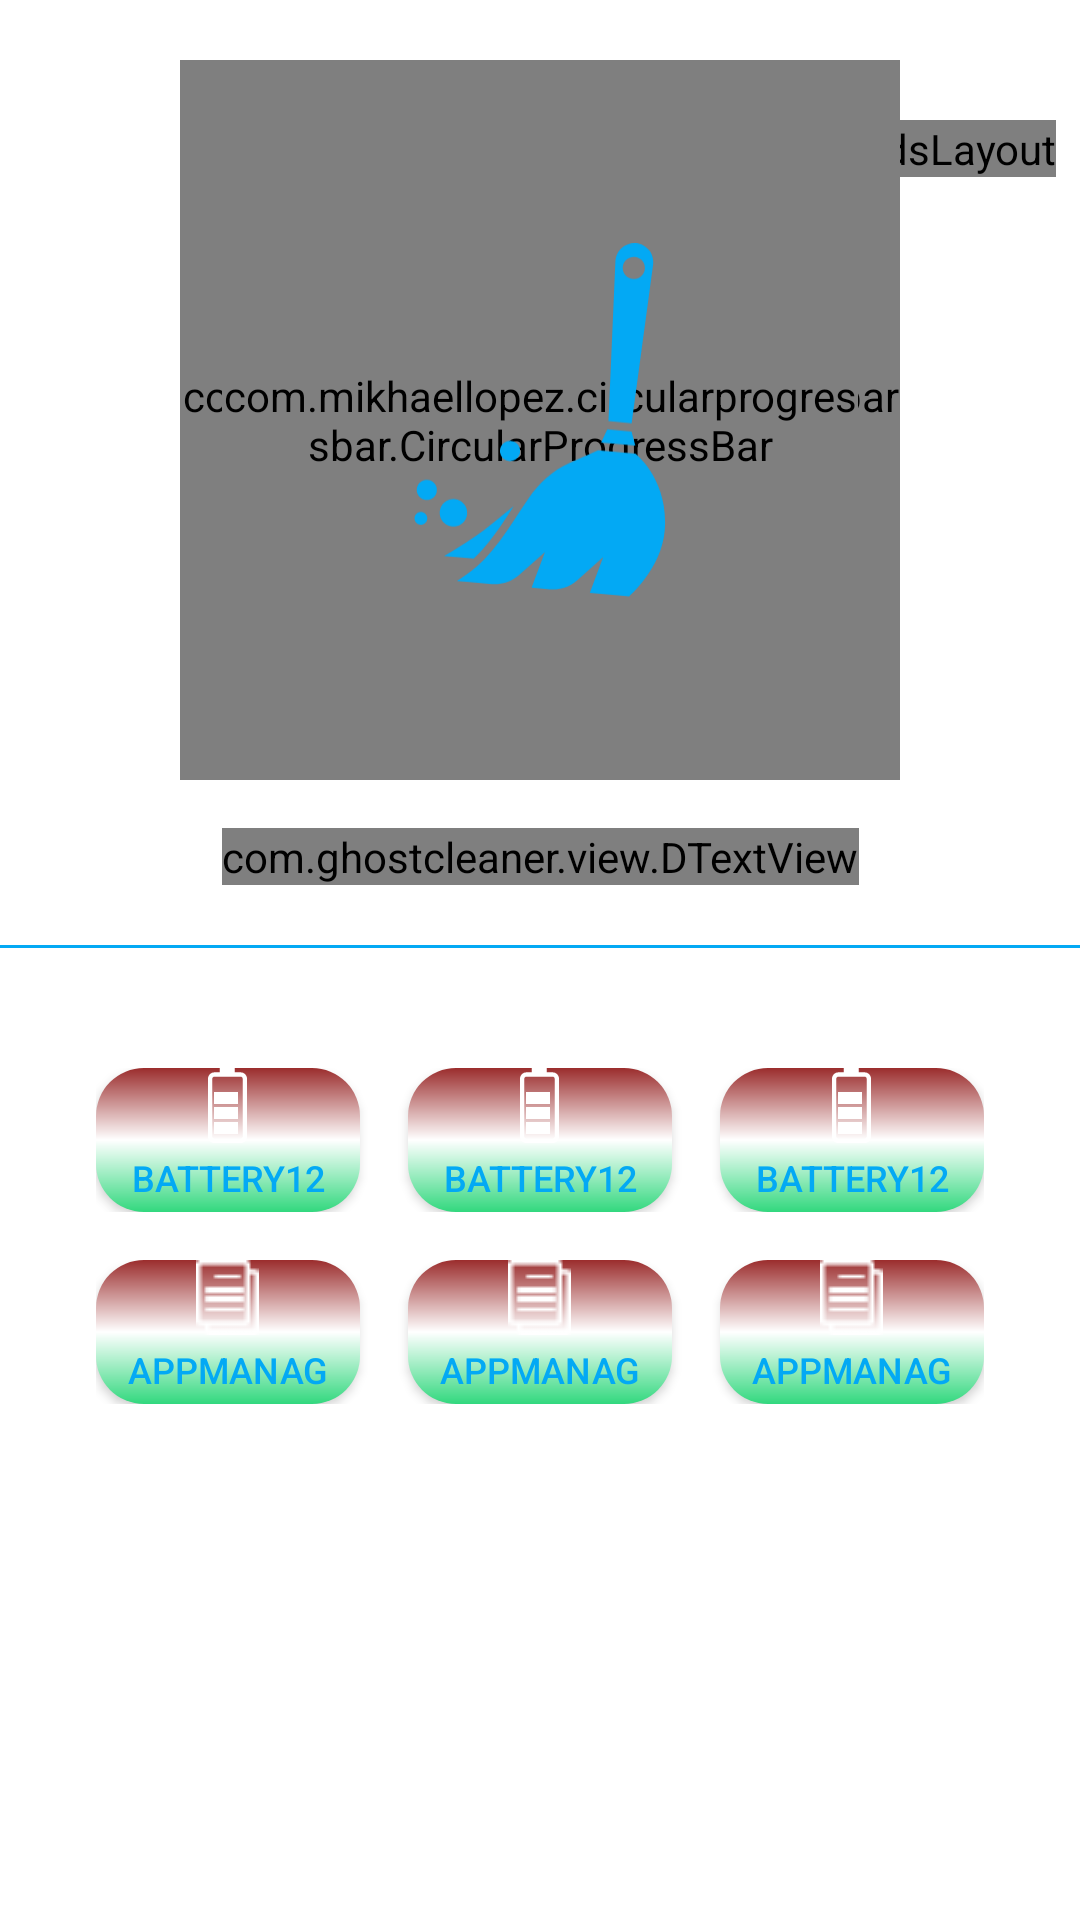

The Android layout XML behind this screen, and the referenced resources:
<!-- AndroidManifest.xml: application theme AppTheme -->
<!-- res/layout/main_screen_redesign.xml -->
<?xml version="1.0" encoding="utf-8"?>
<androidx.constraintlayout.widget.ConstraintLayout
    xmlns:android="http://schemas.android.com/apk/res/android"
    xmlns:app="http://schemas.android.com/apk/res-auto"
    xmlns:tools="http://schemas.android.com/tools"
    android:layout_width="match_parent"
    android:background="@color/white"
    android:layout_height="match_parent">

    
    
    
    
    
    
    
    
    
    
    
    
    
    

    <com.ghostcleaner.view.NoAdsLayout
        android:id="@id/nal"
        android:layout_width="wrap_content"
        android:layout_height="wrap_content"
        android:layout_marginTop="40dp"
        android:layout_marginEnd="8dp"
        app:layout_constraintEnd_toEndOf="parent"
        app:layout_constraintTop_toTopOf="parent" />

    <com.mikhaellopez.circularprogressbar.CircularProgressBar
        android:id="@+id/pb_outer"
        android:layout_width="240dp"
        android:layout_height="240dp"
        android:layout_marginTop="20dp"
        app:cpb_background_progressbar_color="#03A9F4"
        app:cpb_background_progressbar_width="11dp"
        app:cpb_progress_direction="to_right"
        app:cpb_progressbar_color="@color/colorTeal"
        app:cpb_progressbar_width="11dp"
        app:cpb_round_border="false"
        app:layout_constraintEnd_toEndOf="parent"
        app:layout_constraintStart_toStartOf="parent"
        app:layout_constraintTop_toTopOf="parent" />

    <com.mikhaellopez.circularprogressbar.CircularProgressBar
        android:id="@+id/pb_inner"
        android:layout_width="212dp"

        android:layout_height="212dp"
        app:cpb_background_progressbar_color="#03A9F4"
        app:cpb_background_progressbar_width="2dp"
        app:cpb_progress_direction="to_right"
        app:cpb_progressbar_color="@color/colorTeal"
        app:cpb_progressbar_width="2dp"
        app:cpb_round_border="false"
        app:layout_constraintBottom_toBottomOf="@+id/pb_outer"
        app:layout_constraintEnd_toEndOf="@+id/pb_outer"
        app:layout_constraintStart_toStartOf="@+id/pb_outer"
        app:layout_constraintTop_toTopOf="@+id/pb_outer" />

    <ImageView
        android:id="@+id/iv_temperature"
        android:layout_width="84dp"
        android:layout_height="118dp"
        android:scaleType="fitCenter"
        android:src="@drawable/broom2"
        app:layout_constraintBottom_toBottomOf="@+id/pb_outer"
        app:layout_constraintEnd_toEndOf="@+id/pb_outer"
        app:layout_constraintStart_toStartOf="@+id/pb_outer"
        app:layout_constraintTop_toTopOf="@+id/pb_outer" />

    <com.ghostcleaner.view.DTextView
        android:id="@+id/tv_title"
        fontPath="font/SFUIDisplay-Bold.ttf"
        android:layout_width="wrap_content"
        android:layout_height="wrap_content"
        android:layout_marginTop="16dp"
        android:lineSpacingExtra="4dp"
        android:text="Title"
        android:textColor="#03A9F4"
        android:textSize="28sp"
        android:textStyle="bold"
        app:layout_constraintEnd_toEndOf="parent"
        app:layout_constraintStart_toStartOf="parent"
        app:layout_constraintTop_toBottomOf="@id/pb_outer"/>


    <View
        android:id="@+id/some_line"
        android:layout_width="match_parent"
        android:layout_height="1dp"
        android:background="#03A9F4"
        android:layout_marginTop="20dp"
        app:layout_constraintEnd_toEndOf="parent"
        app:layout_constraintStart_toStartOf="parent"
        app:layout_constraintTop_toBottomOf="@+id/tv_title" />


        <LinearLayout
            android:id="@+id/layout"
            android:layout_width="match_parent"
            android:layout_height="wrap_content"
            android:layout_alignParentStart="true"
            android:layout_alignParentLeft="true"
            android:layout_marginStart="16dp"
            android:layout_marginEnd="16dp"
            android:layout_marginTop="40dp"
            android:background="@color/white"
            android:gravity="center_horizontal"
            android:orientation="vertical"
            app:layout_constraintEnd_toEndOf="parent"
            app:layout_constraintStart_toStartOf="parent"
            app:layout_constraintTop_toBottomOf="@+id/some_line">



            <LinearLayout
                android:layout_width="wrap_content"
                android:layout_height="wrap_content"
                android:orientation="horizontal"
                android:id="@+id/leftcolumn"
                android:background="@color/white">

                <Button
                    android:id="@+id/btn1"
                    android:layout_width="wrap_content"
                    android:layout_height="wrap_content"
                    android:drawableTop="@drawable/ic_battery"
                    android:text="Battery12"
                    android:background="@drawable/gradient_shape"
                    android:textColor="#03A9F4"
                    android:textSize="12sp"
                    android:shadowRadius="12dp"

                    />
                <Button
                    android:id="@+id/btn2"
                    android:layout_width="wrap_content"
                    android:layout_height="wrap_content"
                    android:background="@drawable/gradient_shape"
                    android:layout_marginStart="16dp"
                    android:textColor="#03A9F4"
                    android:drawableTop="@drawable/ic_battery"
                    android:text="Battery12"
                    android:textSize="12sp"
                    />
                <Button
                    android:id="@+id/btn3"
                    android:layout_width="wrap_content"
                    android:layout_height="wrap_content"
                    android:background="@drawable/gradient_shape"
                    android:layout_marginStart="16dp"
                    android:textColor="#03A9F4"
                    android:drawableTop="@drawable/ic_battery"
                    android:text="Battery12"
                    android:textSize="12sp"
                    />

            </LinearLayout>

            <LinearLayout
                android:layout_width="wrap_content"
                android:layout_height="wrap_content"
                android:orientation="horizontal"
                android:layout_marginTop="16dp"
                android:id="@+id/averagecolumn"
                android:background="@color/white"
                >

                <Button
                    android:id="@+id/btn4"
                    android:layout_width="wrap_content"
                    android:layout_height="wrap_content"
                    android:drawableTop="@drawable/ic_appmanager"
                    android:background="@drawable/gradient_shape"
                    android:textColor="#03A9F4"
                    android:text="AppManag"
                    android:textSize="12sp"
                    />
                <Button
                    android:id="@+id/btn5"
                    android:layout_width="wrap_content"
                    android:layout_height="wrap_content"
                    android:background="@drawable/gradient_shape"
                    android:textColor="#03A9F4"
                    android:drawableTop="@drawable/ic_appmanager"
                    android:layout_marginStart="16dp"
                    android:text="AppManag"
                    android:textSize="12sp"
                    />

                <Button
                    android:id="@+id/btn6"
                    android:layout_width="wrap_content"
                    android:layout_height="wrap_content"
                    android:layout_marginStart="16dp"
                    android:background="@drawable/gradient_shape"
                    android:textColor="#03A9F4"
                    android:drawableTop="@drawable/ic_appmanager"
                    android:text="AppManag"
                    android:textSize="12sp"
                    />

            </LinearLayout>


        </LinearLayout>





</androidx.constraintlayout.widget.ConstraintLayout>
<!-- resources referenced by this layout -->
<resources>
  <color name="colorAccent">#FADC86</color>
  <color name="colorTeal">#3DA2A9</color>
  <color name="white">#ffffff</color>
  <!-- drawable broom2: vector/xml drawable (drawable, 3251 chars, omitted) -->
  <!-- drawable gradient_shape (drawable) -->
  <?xml version="1.0" encoding="utf-8"?>
  <shape xmlns:android="http://schemas.android.com/apk/res/android"
      android:shape="rectangle">
  
      <corners android:radius="16dp"/>
      <gradient
          android:angle="90"
          android:endColor="@color/colorRed"
          android:centerColor="@color/white"
          android:startColor="@color/colorGreen"
          />
  
  </shape>
  <!-- drawable ic_appmanager: png bitmap (drawable, 313 bytes) -->
  <!-- drawable ic_battery (drawable) -->
  <vector xmlns:android="http://schemas.android.com/apk/res/android"
      android:width="13dp"
      android:height="25dp"
      android:viewportWidth="13"
      android:viewportHeight="25">
    <path
        android:pathData="M12.9987,22.8369V3.6052C12.9982,3.0315 12.7723,2.4815 12.3708,2.076C11.9693,1.6705 11.425,1.4427 10.8575,1.4427H8.9475V0H3.9537V1.4427H2.1392C1.572,1.4433 1.0282,1.6713 0.6271,2.0767C0.2261,2.4821 0.0005,3.0318 0,3.6052V22.8369C0.0003,23.4104 0.2258,23.9602 0.6269,24.3658C1.028,24.7714 1.5719,24.9995 2.1392,25H10.8588C11.4264,24.9998 11.9707,24.7719 12.3722,24.3663C12.7737,23.9607 12.9995,23.4106 13,22.8369H12.9987ZM11.5721,22.8369C11.5717,23.0282 11.4963,23.2116 11.3623,23.3468C11.2283,23.482 11.0468,23.5579 10.8575,23.5579H2.1379C1.9489,23.5576 1.7677,23.4815 1.6342,23.3463C1.5006,23.2111 1.4254,23.0279 1.4253,22.8369V3.6052C1.4256,3.4142 1.5008,3.2312 1.6344,3.0962C1.768,2.9612 1.949,2.8852 2.1379,2.8848H10.8575C11.0467,2.8848 11.2281,2.9606 11.3621,3.0957C11.496,3.2307 11.5716,3.4139 11.5721,3.6052V22.8369Z"
        android:fillColor="#ffffff" />
    <path
        android:pathData="M2,17H10V13H2V17Z"
        android:fillColor="#ffffff" />
    <path
        android:pathData="M2,12H10V8H2V12Z"
        android:fillColor="#ffffff" />
    <path
        android:pathData="M2,22H10V18H2V22Z"
        android:fillColor="#ffffff" />
  </vector>
  <style name="AppTheme" parent="Theme.MaterialComponents.NoActionBar">
          <item name="colorPrimary">@color/colorPrimary</item>
          <item name="colorPrimaryDark">@color/colorPrimaryDark</item>
          <item name="colorAccent">@color/colorAccent</item>
          <item name="android:windowBackground">@color/colorBackground</item>
      </style>
  <color name="colorRed">#9B2D2D</color>
  <color name="colorGreen">#32D87E</color>
  <color name="colorPrimary">@color/colorBackground</color>
  <color name="colorPrimaryDark">#1E1F2A</color>
  <color name="colorBackground">#282A37</color>
</resources>
